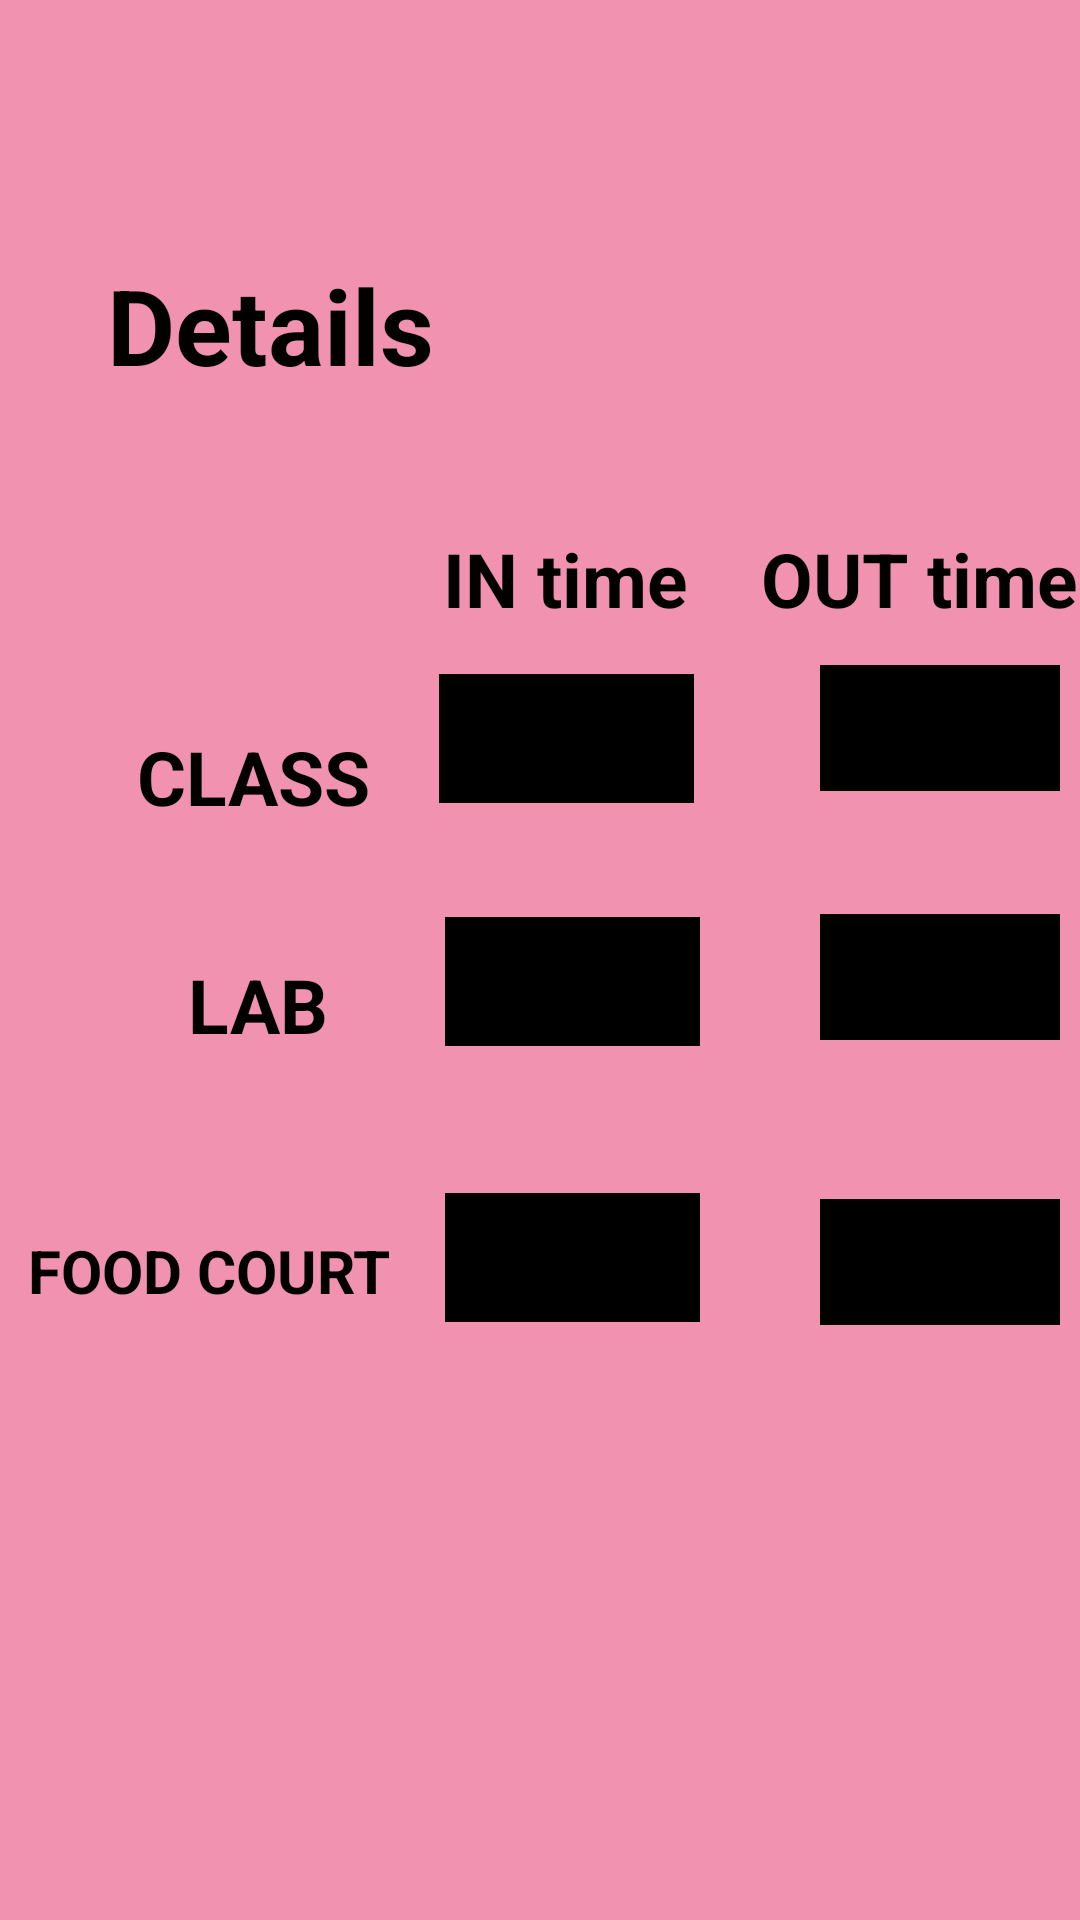

Android layout source for this screen:
<!-- AndroidManifest.xml: application theme Theme.SRECAttendance -->
<!-- res/layout/activity_main5.xml -->
<?xml version="1.0" encoding="utf-8"?>
<androidx.constraintlayout.widget.ConstraintLayout xmlns:android="http://schemas.android.com/apk/res/android"
    xmlns:app="http://schemas.android.com/apk/res-auto"
    xmlns:tools="http://schemas.android.com/tools"
    android:layout_width="match_parent"
    android:layout_height="match_parent"
    tools:context=".MainActivity5">

    <View
        android:id="@+id/view"
        android:layout_width="501dp"
        android:layout_height="740dp"
        android:background="#fff092b0"
        app:layout_constraintBottom_toBottomOf="parent"
        app:layout_constraintEnd_toEndOf="parent"
        app:layout_constraintStart_toStartOf="parent"
        app:layout_constraintTop_toTopOf="parent"
        app:layout_constraintVertical_bias="0.555" />

    <TextView
        android:id="@+id/textView12"
        android:layout_width="wrap_content"
        android:layout_height="wrap_content"
        android:layout_marginStart="-400dp"
        android:layout_marginTop="22dp"
        android:layout_marginEnd="-430dp"
        android:text="OUT time"
        android:textColor="@color/black"
        android:textSize="25sp"
        android:textStyle="bold"
        app:layout_constraintEnd_toStartOf="@+id/view"
        app:layout_constraintHorizontal_bias="1.0"
        app:layout_constraintStart_toEndOf="@+id/view"
        app:layout_constraintTop_toBottomOf="@+id/textView4" />

    <TextView
        android:id="@+id/textView10"
        android:layout_width="wrap_content"
        android:layout_height="wrap_content"
        android:layout_marginStart="-400dp"
        android:layout_marginTop="22dp"
        android:layout_marginEnd="-300dp"
        android:text="IN time"
        android:textColor="@color/black"
        android:textSize="25sp"
        android:textStyle="bold"
        app:layout_constraintEnd_toStartOf="@+id/view"
        app:layout_constraintHorizontal_bias="1.0"
        app:layout_constraintStart_toEndOf="@+id/view"
        app:layout_constraintTop_toBottomOf="@+id/textView4" />

    <TextView
        android:id="@+id/textView9"
        android:layout_width="wrap_content"
        android:layout_height="wrap_content"
        android:layout_marginStart="-400dp"
        android:layout_marginTop="88dp"
        android:layout_marginEnd="-200dp"
        android:text="CLASS"
        android:textColor="@color/black"
        android:textSize="25sp"
        android:textStyle="bold"
        app:layout_constraintEnd_toStartOf="@+id/view"
        app:layout_constraintHorizontal_bias="0.714"
        app:layout_constraintStart_toEndOf="@+id/view"
        app:layout_constraintTop_toBottomOf="@+id/textView4" />

    <TextView
        android:id="@+id/textView8"
        android:layout_width="wrap_content"
        android:layout_height="wrap_content"
        android:layout_marginStart="-400dp"
        android:layout_marginTop="256dp"
        android:layout_marginEnd="-200dp"
        android:text="FOOD COURT"
        android:textColor="@color/black"
        android:textSize="20sp"
        android:textStyle="bold"
        app:layout_constraintEnd_toStartOf="@+id/view"
        app:layout_constraintHorizontal_bias="0.958"
        app:layout_constraintStart_toEndOf="@+id/view"
        app:layout_constraintTop_toBottomOf="@+id/textView4" />

    <TextView
        android:id="@+id/textView7"
        android:layout_width="wrap_content"
        android:layout_height="wrap_content"
        android:layout_marginStart="-400dp"
        android:layout_marginTop="164dp"
        android:layout_marginEnd="-200dp"
        android:text="LAB"
        android:textColor="@color/black"
        android:textSize="25sp"
        android:textStyle="bold"
        app:layout_constraintEnd_toStartOf="@+id/view"
        app:layout_constraintHorizontal_bias="0.615"
        app:layout_constraintStart_toEndOf="@+id/view"
        app:layout_constraintTop_toBottomOf="@+id/textView4" />

    <TextView
        android:id="@+id/textView4"
        android:layout_width="286dp"
        android:layout_height="69dp"
        android:layout_marginStart="-390dp"
        android:layout_marginTop="-600dp"
        android:layout_marginEnd="-390dp"
        android:text="Details"
        android:textColor="@color/black"
        android:textSize="35sp"
        android:textStyle="bold"
        app:layout_constraintEnd_toStartOf="@+id/view"
        app:layout_constraintHorizontal_bias="0.714"
        app:layout_constraintStart_toEndOf="@+id/view"
        app:layout_constraintTop_toBottomOf="@+id/view" />

    <EditText
        android:id="@+id/editTextTime"
        android:layout_width="85dp"
        android:layout_height="43dp"
        android:layout_marginStart="25dp"
        android:layout_marginTop="15dp"
        android:layout_marginEnd="-300dp"
        android:ems="10"
        android:inputType="time"
        android:background="@color/black"
        app:layout_constraintEnd_toStartOf="@+id/view"
        app:layout_constraintStart_toEndOf="@+id/textView9"
        app:layout_constraintTop_toBottomOf="@+id/textView10" />

    <EditText
        android:id="@+id/editTextTime5"
        android:layout_width="80dp"
        android:layout_height="42dp"
        android:layout_marginStart="150dp"
        android:layout_marginTop="12dp"
        android:layout_marginEnd="-600dp"
        android:background="@color/black"
        android:ems="10"
        android:inputType="time"
        app:layout_constraintEnd_toStartOf="@+id/view"
        app:layout_constraintHorizontal_bias="0.0"
        app:layout_constraintStart_toEndOf="@+id/textView9"
        app:layout_constraintTop_toBottomOf="@+id/textView10" />

    <EditText
        android:id="@+id/editTextTime6"
        android:layout_width="80dp"
        android:layout_height="42dp"
        android:layout_marginStart="150dp"
        android:layout_marginTop="41dp"
        android:layout_marginEnd="-600dp"
        android:background="@color/black"
        android:ems="10"
        android:inputType="time"
        app:layout_constraintEnd_toStartOf="@+id/view"
        app:layout_constraintHorizontal_bias="0.0"
        app:layout_constraintStart_toEndOf="@+id/textView9"
        app:layout_constraintTop_toBottomOf="@+id/editTextTime5" />

    <EditText
        android:id="@+id/editTextTime7"
        android:layout_width="80dp"
        android:layout_height="42dp"
        android:layout_marginStart="150dp"
        android:layout_marginTop="53dp"
        android:layout_marginEnd="-600dp"
        android:background="@color/black"
        android:ems="10"
        android:inputType="time"
        app:layout_constraintEnd_toStartOf="@+id/view"
        app:layout_constraintHorizontal_bias="0.0"
        app:layout_constraintStart_toEndOf="@+id/textView9"
        app:layout_constraintTop_toBottomOf="@+id/editTextTime6" />

    <EditText
        android:id="@+id/editTextTime2"
        android:layout_width="85dp"
        android:layout_height="43dp"
        android:layout_marginStart="25dp"
        android:layout_marginTop="96dp"
        android:layout_marginEnd="-300dp"
        android:background="@color/black"
        android:ems="10"
        android:inputType="time"
        app:layout_constraintEnd_toStartOf="@+id/view"
        app:layout_constraintHorizontal_bias="0.0"
        app:layout_constraintStart_toEndOf="@+id/textView9"
        app:layout_constraintTop_toBottomOf="@+id/textView10" />

    <EditText
        android:id="@+id/editTextTime3"
        android:layout_width="85dp"
        android:layout_height="43dp"
        android:layout_marginStart="25dp"
        android:layout_marginTop="188dp"
        android:layout_marginEnd="-300dp"
        android:ems="10"
        android:inputType="time"
        android:background="@color/black"
        app:layout_constraintEnd_toStartOf="@+id/view"
        app:layout_constraintHorizontal_bias="0.0"
        app:layout_constraintStart_toEndOf="@+id/textView9"
        app:layout_constraintTop_toBottomOf="@+id/textView10" />

</androidx.constraintlayout.widget.ConstraintLayout>
<!-- resources referenced by this layout -->
<resources>
  <style name="Theme.SRECAttendance" parent="Theme.MaterialComponents.DayNight.DarkActionBar">
          
          <item name="colorPrimary">@color/purple_500</item>
          <item name="colorPrimaryVariant">@color/purple_700</item>
          <item name="colorOnPrimary">@color/white</item>
          
          <item name="colorSecondary">@color/teal_200</item>
          <item name="colorSecondaryVariant">@color/teal_700</item>
          <item name="colorOnSecondary">@color/black</item>
          
          <item name="android:statusBarColor" tools:targetApi="l">?attr/colorPrimaryVariant</item>
          
      </style>
  <!-- not gathered from this repository: default colours our renderer supplied (Android Studio template values) -->
  <color name="purple_500">#FF6200EE</color>
  <color name="purple_700">#FF3700B3</color>
  <color name="teal_200">#FF03DAC5</color>
  <color name="teal_700">#FF018786</color>
  <color name="black">#FF000000</color>
  <color name="white">#FFFFFFFF</color>
</resources>
